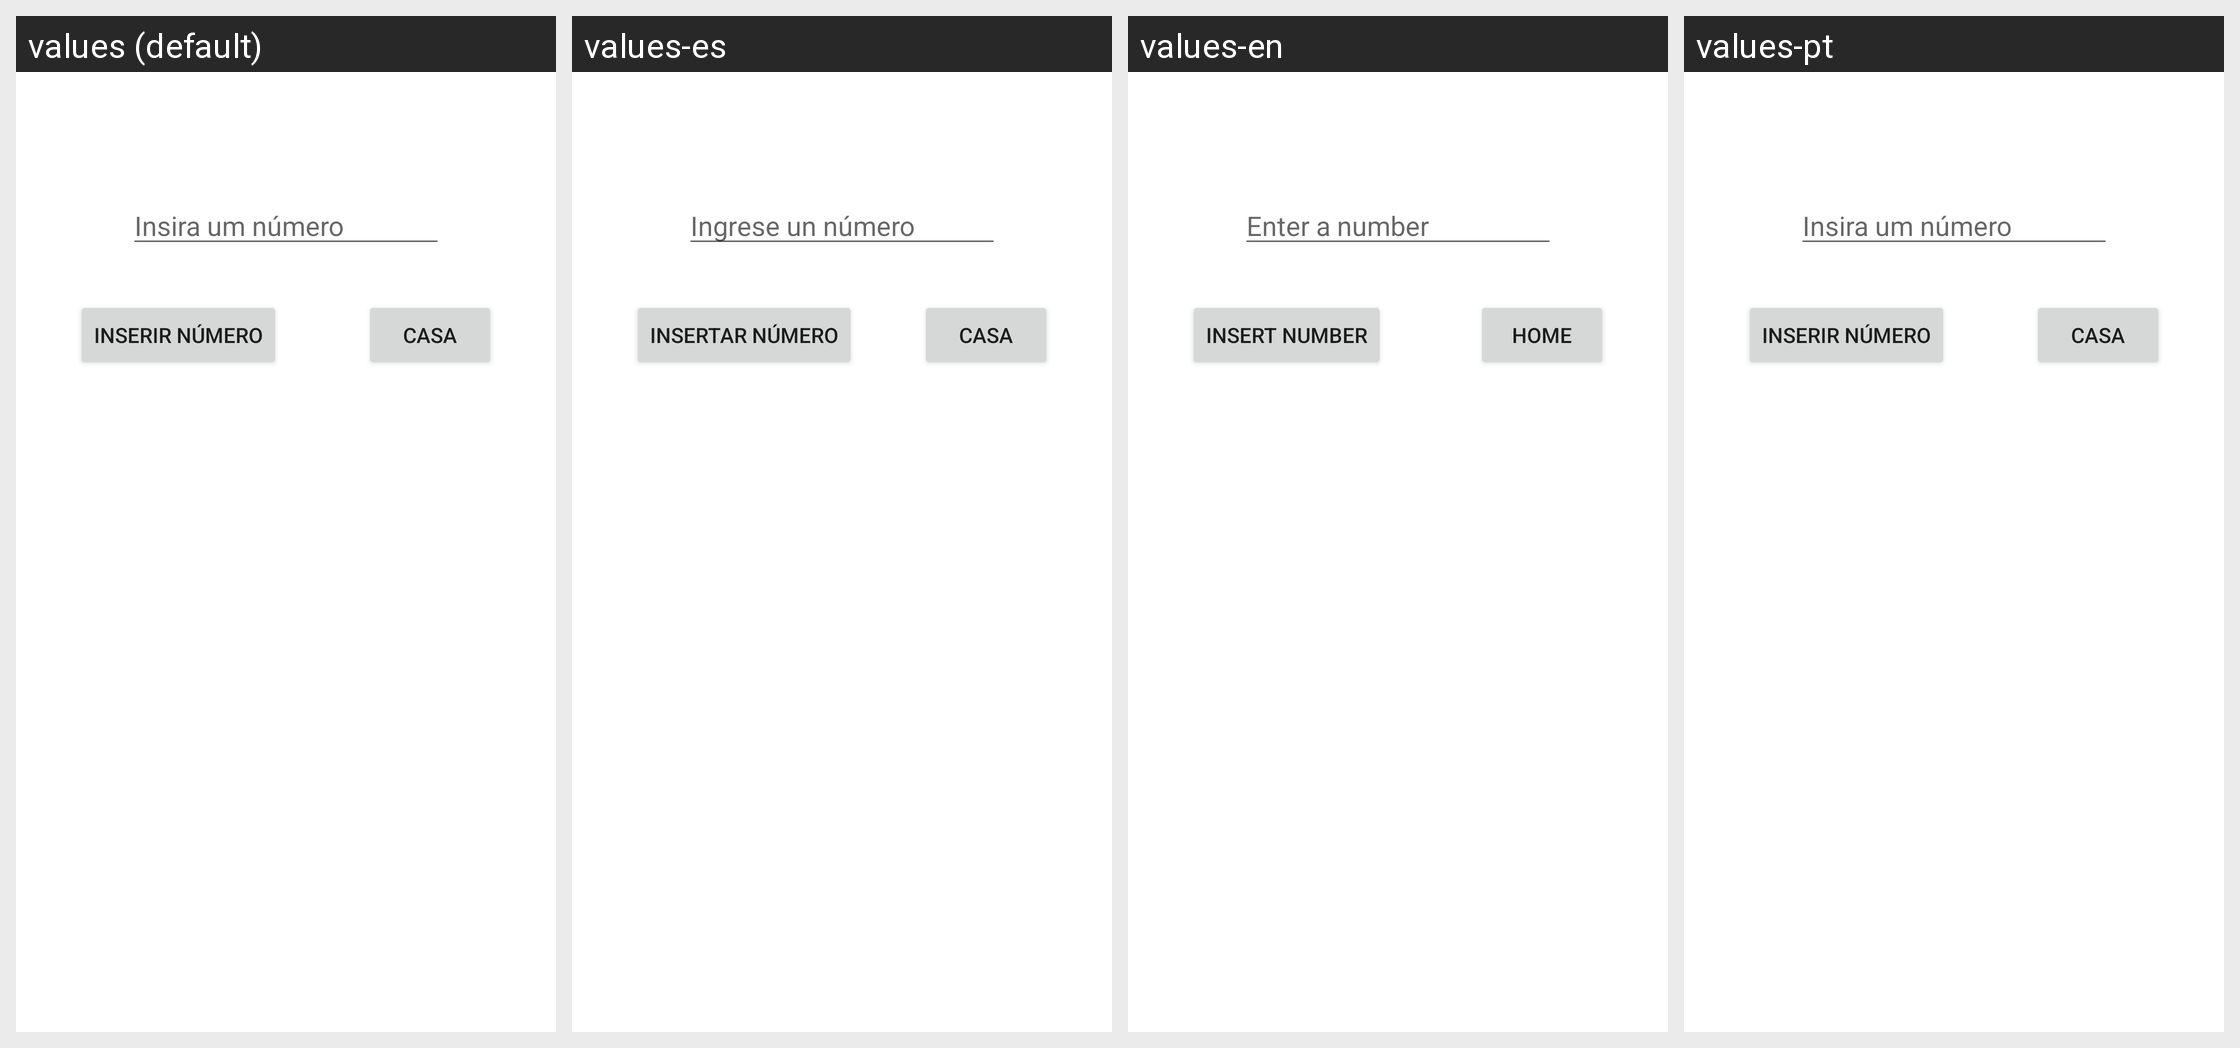

Locale-by-locale string values for the Android screen shown in this grid:
Android screen res/layout/activity_exercicio_list_view.xml rendered under 4 locales, left to right: values (default), values-es, values-en, values-pt. Device: Nexus 5 (rendered at 1080×1920; each locale shown at half size, 540×960, under a caption strip naming it); theme Theme.Terceiraapp.
Strings drawn on this screen, with the default value and each locale's value (text and hints the layout hard-codes, and strings that could not be matched under every locale, appear in the picture but are not listed):

numero
  values: Inserir número
  values-es: Insertar número
  values-en: Insert number
  values-pt: Inserir número

inserir_numero
  values: Insira um número
  values-es: Ingrese un número
  values-en: Enter a number
  values-pt: Insira um número

home
  values: Casa
  values-es: Casa
  values-en: Home
  values-pt: Casa
